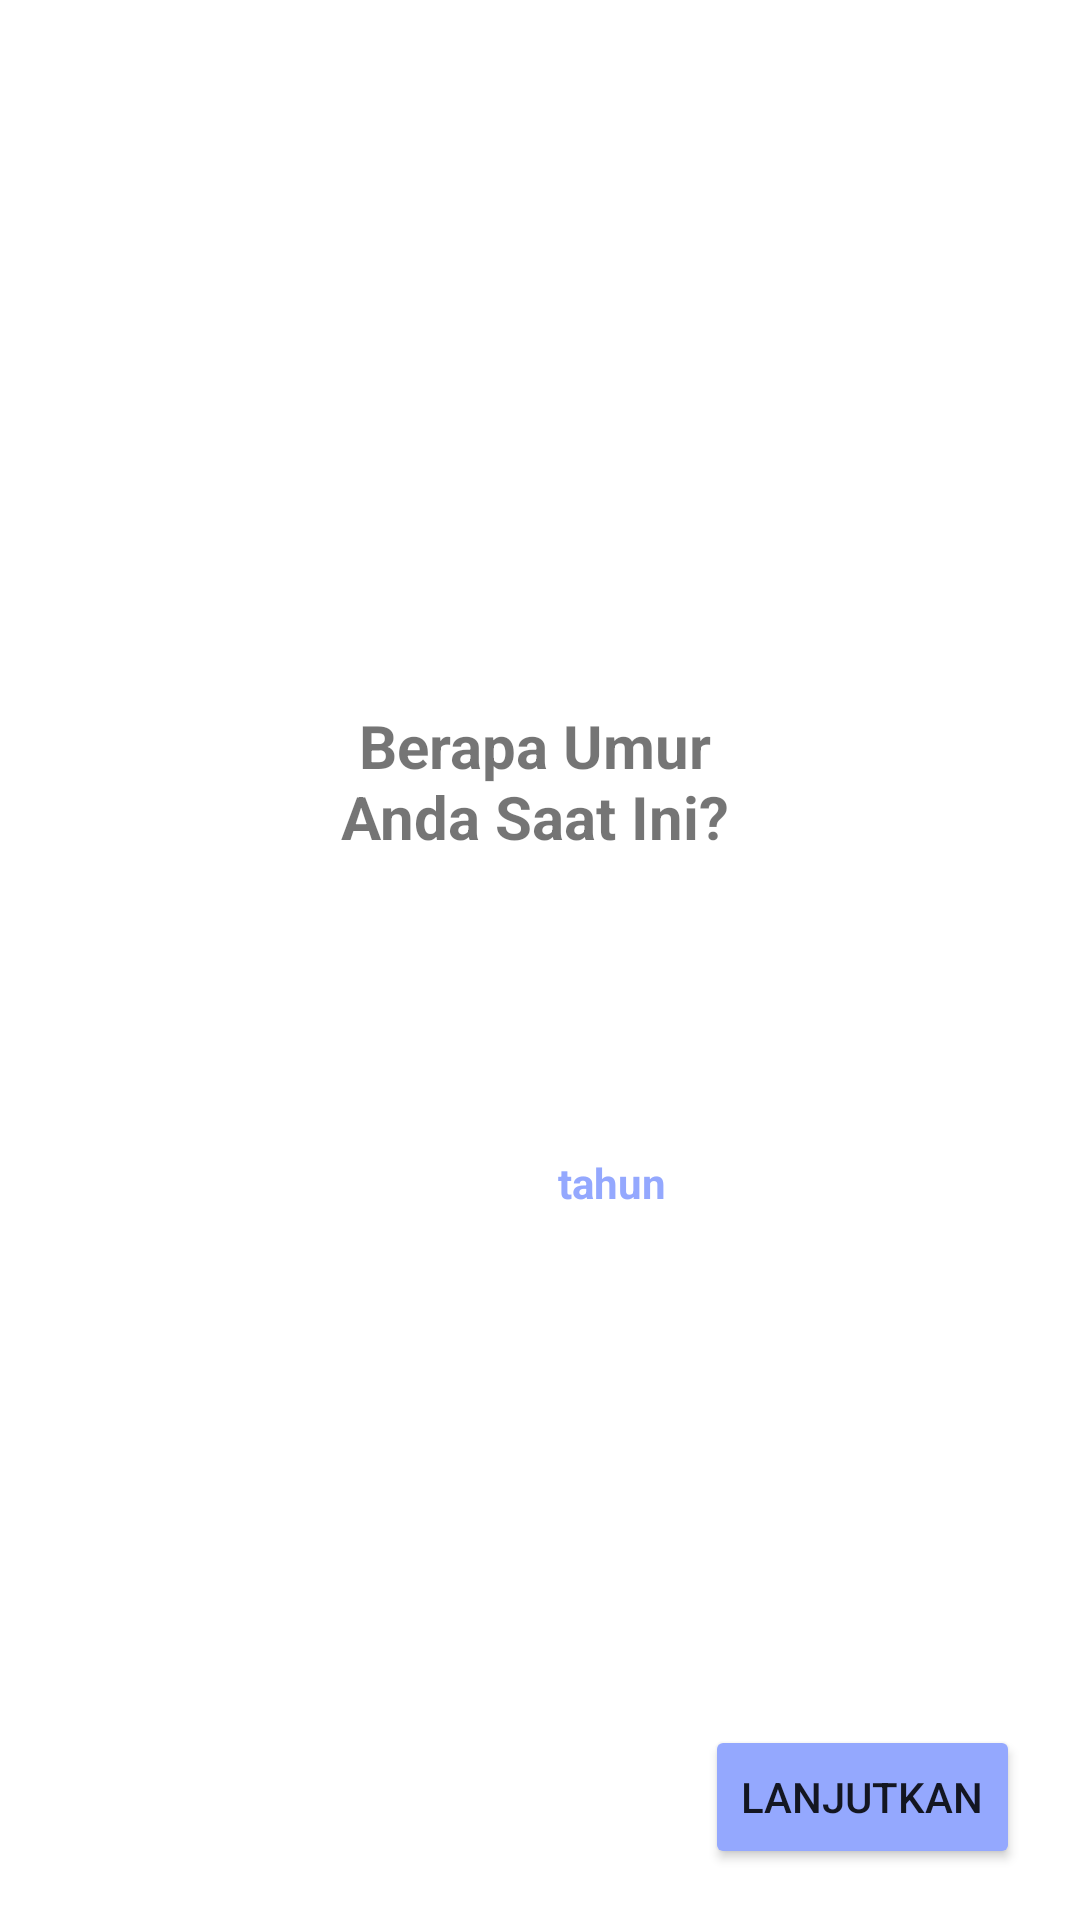

Produce the Android XML layout that renders to this screen, including the resource entries it uses.
<!-- AndroidManifest.xml: application theme Theme.HearLimit -->
<!-- res/layout/activity_assessment1.xml -->
<?xml version="1.0" encoding="utf-8"?>
<RelativeLayout xmlns:android="http://schemas.android.com/apk/res/android"
    android:layout_width="match_parent"
    android:layout_height="match_parent">

    <TextView
        android:id="@+id/assessment1"
        android:layout_width="185dp"
        android:layout_height="wrap_content"
        android:layout_alignParentStart="true"
        android:layout_alignParentTop="true"
        android:layout_alignParentEnd="true"
        android:layout_marginStart="111dp"
        android:layout_marginTop="235dp"
        android:layout_marginEnd="114dp"
        android:text="Berapa Umur Anda Saat Ini?"
        android:textAlignment="center"
        android:textSize="20dp"
        android:textStyle="bold" />

    <com.google.android.material.textfield.TextInputLayout
        android:layout_width="match_parent"
        android:layout_height="wrap_content">

    </com.google.android.material.textfield.TextInputLayout>

    <com.google.android.material.textfield.TextInputLayout
        android:layout_width="match_parent"
        android:layout_height="wrap_content">

    </com.google.android.material.textfield.TextInputLayout>

    <com.google.android.material.textfield.TextInputEditText
        android:layout_width="60dp"
        android:layout_height="wrap_content"
        android:layout_below="@+id/assessment1"
        android:layout_alignParentStart="true"
        android:layout_marginStart="153dp"
        android:layout_marginTop="85dp"
        android:layout_marginEnd="25dp"
        android:maxLines="1"
        android:layout_toStartOf="@+id/textView" />

    <TextView
        android:id="@+id/textView"
        android:layout_width="wrap_content"
        android:layout_height="wrap_content"
        android:layout_below="@+id/assessment1"
        android:layout_alignParentEnd="true"
        android:layout_marginTop="99dp"
        android:layout_marginEnd="138dp"
        android:textColor="#94A8FE"
        android:textStyle="bold"
        android:text="tahun" />

    <Button
        android:id="@+id/lanjutbutton"
        android:layout_width="wrap_content"
        android:layout_height="wrap_content"
        android:layout_alignParentEnd="true"
        android:layout_alignParentBottom="true"
        android:layout_marginEnd="20dp"
        android:layout_marginBottom="17dp"
        android:backgroundTint="#94A8FE"
        android:text="Lanjutkan" />

</RelativeLayout>
<!-- resources referenced by this layout -->
<resources>
  <style name="Theme.HearLimit" parent="Theme.MaterialComponents.DayNight.DarkActionBar">
          
          <item name="colorPrimary">@color/purple_500</item>
          <item name="colorPrimaryVariant">@color/purple_700</item>
          <item name="colorOnPrimary">@color/white</item>
          
          <item name="colorSecondary">@color/teal_200</item>
          <item name="colorSecondaryVariant">@color/teal_700</item>
          <item name="colorOnSecondary">@color/black</item>
          
          <item name="android:statusBarColor">?attr/colorPrimaryVariant</item>
          
      </style>
  <color name="purple_500">#FF6200EE</color>
  <color name="purple_700">#FF3700B3</color>
  <color name="white">#FFFFFFFF</color>
  <color name="teal_200">#FF03DAC5</color>
  <color name="teal_700">#FF018786</color>
  <color name="black">#FF000000</color>
</resources>
